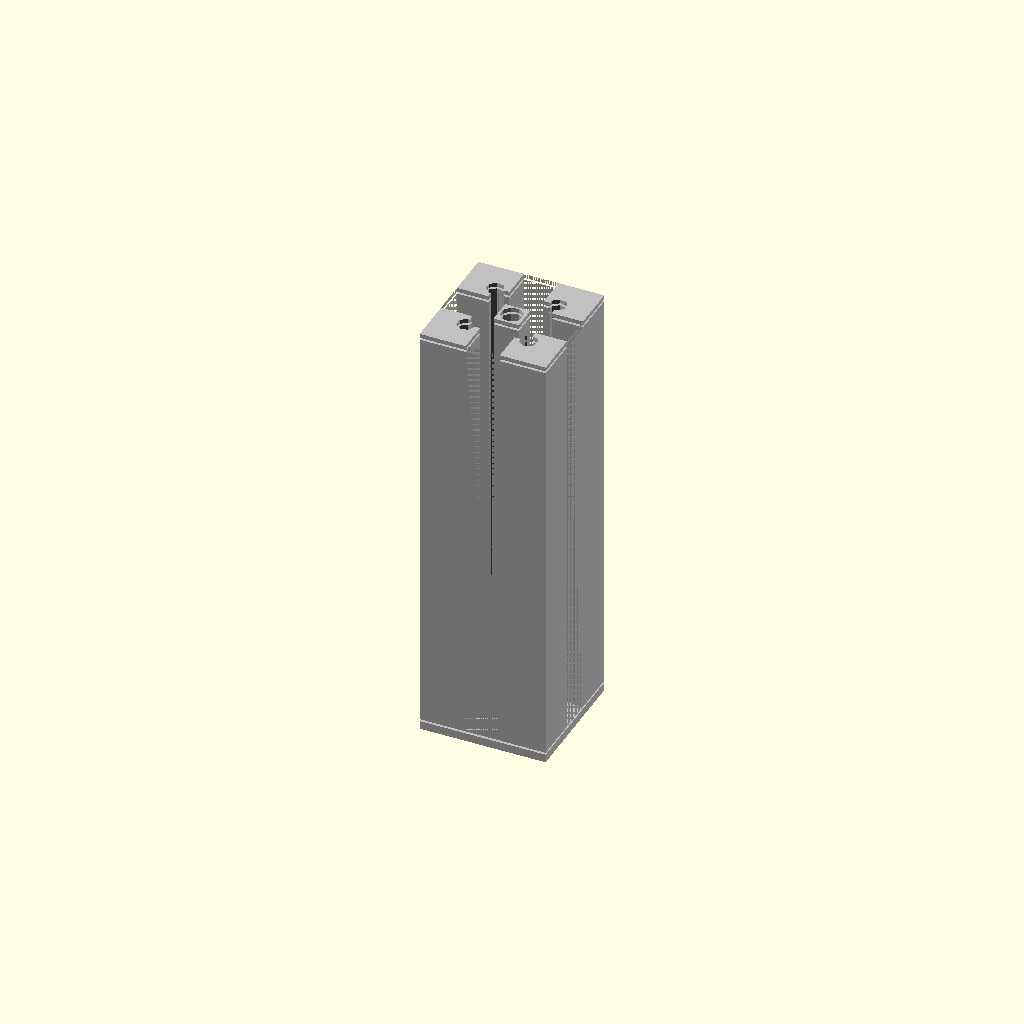
Cell 1: rendered with the file's own defaults.
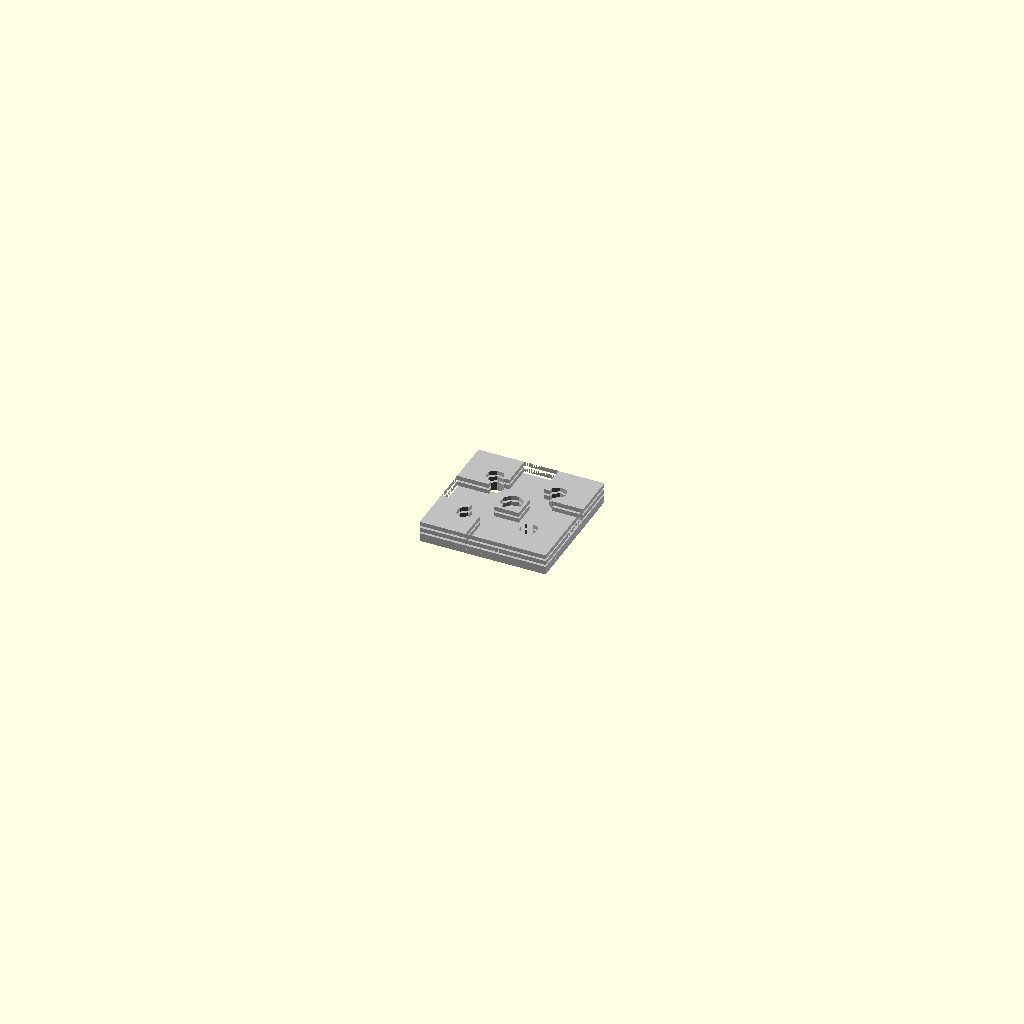
Cell 2: length_mm = 1 (everything else at default).
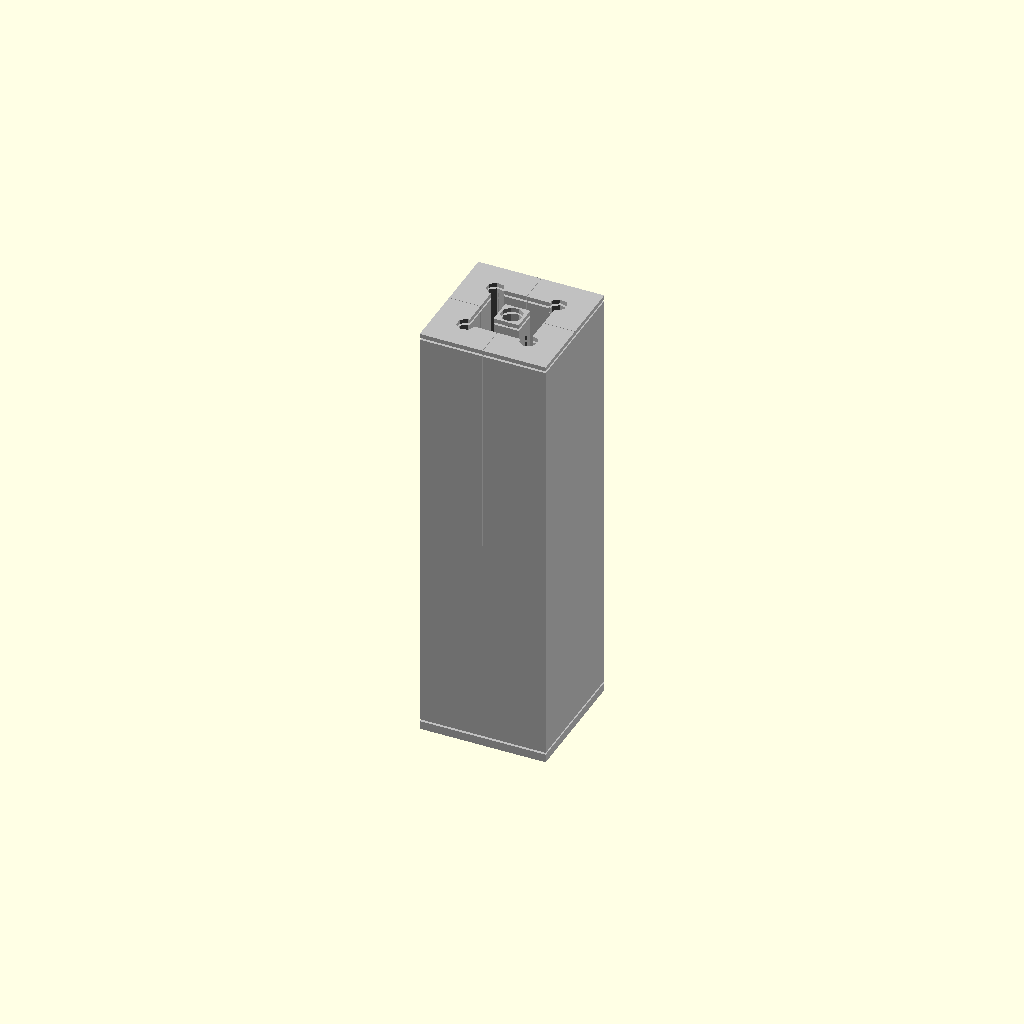
Cell 3 — t_slot_opening_mm set to 0.1, the other parameters unchanged.
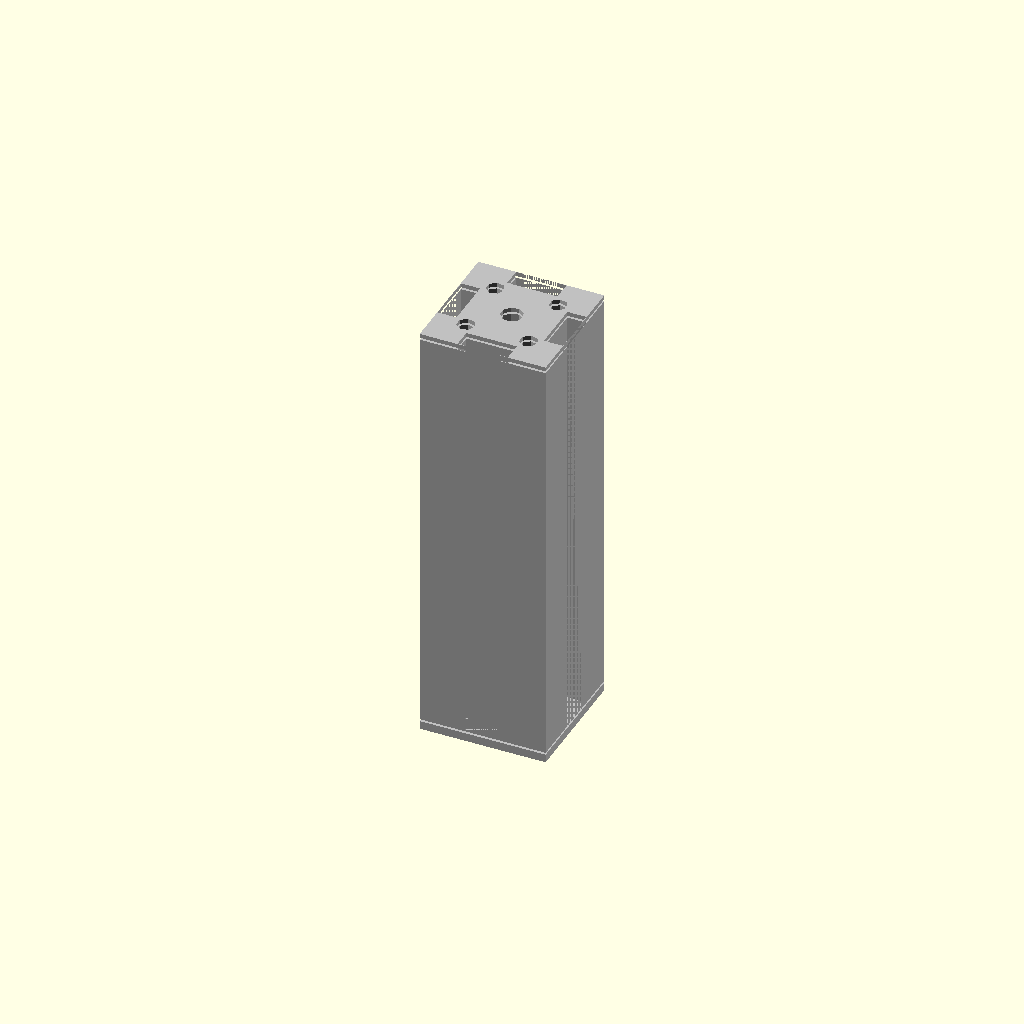
Cell 4: t_slot_depth_mm = 0.1 (everything else at default).
All cells are drawn from one camera (rotation 55°, 0°, 25°, orthographic, colour scheme Cornfield), so only the parameter changes between them.
The OpenSCAD source (results/nopscadlib/craft/scad/extrusion__E3030.scad):
// Parameters
cross_section_width_mm = 30; //[15:60:0.5]
cross_section_height_mm = 30; //[15:60:0.5]
length_mm = 100; //[50:200:1]
t_slot_opening_mm = 8.2; //[6:12:0.1]
t_slot_depth_mm = 7.5; //[4:12:0.1]
t_slot_inner_width_mm = 12; //[8:18:0.1]
t_slot_inner_depth_mm = 3.5; //[2:8:0.1]
center_bore_diameter_mm = 5.2; //[3:10:0.1]
corner_hole_diameter_mm = 4.2; //[2.5:8:0.1]
corner_hole_inset_mm = 7.5; //[5:12:0.1]
cut_overlap_mm = 1; //[0.5:2:0.1]

// Extrusion - complete detailed geometry
module extrusion() {
  color("Silver") {
    difference() {
      // Main body
      cube([cross_section_width_mm, cross_section_height_mm, length_mm], center=true);
      
      // Center bore
      translate([0, 0, 0])
        cylinder(r=center_bore_diameter_mm/2, h=length_mm + 2*cut_overlap_mm, center=true);
      
      // T-slot channels
      union() {
        // X-axis slots
        translate([cross_section_width_mm/2 - (t_slot_depth_mm + cut_overlap_mm)/2, 0, 0])
          cube([t_slot_depth_mm + cut_overlap_mm, t_slot_opening_mm, length_mm + 2*cut_overlap_mm], center=true);
        translate([cross_section_width_mm/2 - t_slot_depth_mm - (t_slot_inner_depth_mm + cut_overlap_mm)/2, 0, 0])
          cube([t_slot_inner_depth_mm + cut_overlap_mm, t_slot_inner_width_mm, length_mm + 2*cut_overlap_mm], center=true);
        translate([-cross_section_width_mm/2 + (t_slot_depth_mm + cut_overlap_mm)/2, 0, 0])
          cube([t_slot_depth_mm + cut_overlap_mm, t_slot_opening_mm, length_mm + 2*cut_overlap_mm], center=true);
        translate([-cross_section_width_mm/2 + t_slot_depth_mm + (t_slot_inner_depth_mm + cut_overlap_mm)/2, 0, 0])
          cube([t_slot_inner_depth_mm + cut_overlap_mm, t_slot_inner_width_mm, length_mm + 2*cut_overlap_mm], center=true);
        
        // Y-axis slots
        translate([0, cross_section_height_mm/2 - (t_slot_depth_mm + cut_overlap_mm)/2, 0])
          cube([t_slot_opening_mm, t_slot_depth_mm + cut_overlap_mm, length_mm + 2*cut_overlap_mm], center=true);
        translate([0, cross_section_height_mm/2 - t_slot_depth_mm - (t_slot_inner_depth_mm + cut_overlap_mm)/2, 0])
          cube([t_slot_inner_width_mm, t_slot_inner_depth_mm + cut_overlap_mm, length_mm + 2*cut_overlap_mm], center=true);
        translate([0, -cross_section_height_mm/2 + (t_slot_depth_mm + cut_overlap_mm)/2, 0])
          cube([t_slot_opening_mm, t_slot_depth_mm + cut_overlap_mm, length_mm + 2*cut_overlap_mm], center=true);
        translate([0, -cross_section_height_mm/2 + t_slot_depth_mm + (t_slot_inner_depth_mm + cut_overlap_mm)/2, 0])
          cube([t_slot_inner_width_mm, t_slot_inner_depth_mm + cut_overlap_mm, length_mm + 2*cut_overlap_mm], center=true);
      }
      
      // Corner holes
      union() {
        translate([cross_section_width_mm/2 - corner_hole_inset_mm, cross_section_height_mm/2 - corner_hole_inset_mm, 0])
          cylinder(r=corner_hole_diameter_mm/2, h=length_mm + 2*cut_overlap_mm, center=true);
        translate([-cross_section_width_mm/2 + corner_hole_inset_mm, cross_section_height_mm/2 - corner_hole_inset_mm, 0])
          cylinder(r=corner_hole_diameter_mm/2, h=length_mm + 2*cut_overlap_mm, center=true);
        translate([-cross_section_width_mm/2 + corner_hole_inset_mm, -cross_section_height_mm/2 + corner_hole_inset_mm, 0])
          cylinder(r=corner_hole_diameter_mm/2, h=length_mm + 2*cut_overlap_mm, center=true);
        translate([cross_section_width_mm/2 - corner_hole_inset_mm, -cross_section_height_mm/2 + corner_hole_inset_mm, 0])
          cylinder(r=corner_hole_diameter_mm/2, h=length_mm + 2*cut_overlap_mm, center=true);
      }
    }
  }
}

// Extrusion Cross Section - detailed geometry
module extrusion_cross_section() {
  color("Silver") {
    difference() {
      // Main body
      cube([cross_section_width_mm, cross_section_height_mm, 1], center=true);
      
      // Center bore
      translate([0, 0, 0])
        cylinder(r=center_bore_diameter_mm/2, h=2, center=true);
      
      // T-slot channels
      union() {
        // X-axis slots
        translate([cross_section_width_mm/2 - (t_slot_depth_mm + cut_overlap_mm)/2, 0, 0])
          cube([t_slot_depth_mm + cut_overlap_mm, t_slot_opening_mm, 2], center=true);
        translate([cross_section_width_mm/2 - t_slot_depth_mm - (t_slot_inner_depth_mm + cut_overlap_mm)/2, 0, 0])
          cube([t_slot_inner_depth_mm + cut_overlap_mm, t_slot_inner_width_mm, 2], center=true);
        translate([-cross_section_width_mm/2 + (t_slot_depth_mm + cut_overlap_mm)/2, 0, 0])
          cube([t_slot_depth_mm + cut_overlap_mm, t_slot_opening_mm, 2], center=true);
        translate([-cross_section_width_mm/2 + t_slot_depth_mm + (t_slot_inner_depth_mm + cut_overlap_mm)/2, 0, 0])
          cube([t_slot_inner_depth_mm + cut_overlap_mm, t_slot_inner_width_mm, 2], center=true);
        
        // Y-axis slots
        translate([0, cross_section_height_mm/2 - (t_slot_depth_mm + cut_overlap_mm)/2, 0])
          cube([t_slot_opening_mm, t_slot_depth_mm + cut_overlap_mm, 2], center=true);
        translate([0, cross_section_height_mm/2 - t_slot_depth_mm - (t_slot_inner_depth_mm + cut_overlap_mm)/2, 0])
          cube([t_slot_inner_width_mm, t_slot_inner_depth_mm + cut_overlap_mm, 2], center=true);
        translate([0, -cross_section_height_mm/2 + (t_slot_depth_mm + cut_overlap_mm)/2, 0])
          cube([t_slot_opening_mm, t_slot_depth_mm + cut_overlap_mm, 2], center=true);
        translate([0, -cross_section_height_mm/2 + t_slot_depth_mm + (t_slot_inner_depth_mm + cut_overlap_mm)/2, 0])
          cube([t_slot_inner_width_mm, t_slot_inner_depth_mm + cut_overlap_mm, 2], center=true);
      }
      
      // Corner holes
      union() {
        translate([cross_section_width_mm/2 - corner_hole_inset_mm, cross_section_height_mm/2 - corner_hole_inset_mm, 0])
          cylinder(r=corner_hole_diameter_mm/2, h=2, center=true);
        translate([-cross_section_width_mm/2 + corner_hole_inset_mm, cross_section_height_mm/2 - corner_hole_inset_mm, 0])
          cylinder(r=corner_hole_diameter_mm/2, h=2, center=true);
        translate([-cross_section_width_mm/2 + corner_hole_inset_mm, -cross_section_height_mm/2 + corner_hole_inset_mm, 0])
          cylinder(r=corner_hole_diameter_mm/2, h=2, center=true);
        translate([cross_section_width_mm/2 - corner_hole_inset_mm, -cross_section_height_mm/2 + corner_hole_inset_mm, 0])
          cylinder(r=corner_hole_diameter_mm/2, h=2, center=true);
      }
    }
  }
}

// Box Corner Profile Section - detailed geometry
module box_corner_profile_section() {
  color("Silver") {
    difference() {
      // Main body
      cube([cross_section_width_mm, cross_section_height_mm, 1], center=true);
      
      // Corner holes
      union() {
        translate([cross_section_width_mm/2 - corner_hole_inset_mm, cross_section_height_mm/2 - corner_hole_inset_mm, 0])
          cylinder(r=corner_hole_diameter_mm/2, h=2, center=true);
        translate([-cross_section_width_mm/2 + corner_hole_inset_mm, cross_section_height_mm/2 - corner_hole_inset_mm, 0])
          cylinder(r=corner_hole_diameter_mm/2, h=2, center=true);
        translate([-cross_section_width_mm/2 + corner_hole_inset_mm, -cross_section_height_mm/2 + corner_hole_inset_mm, 0])
          cylinder(r=corner_hole_diameter_mm/2, h=2, center=true);
        translate([cross_section_width_mm/2 - corner_hole_inset_mm, -cross_section_height_mm/2 + corner_hole_inset_mm, 0])
          cylinder(r=corner_hole_diameter_mm/2, h=2, center=true);
      }
    }
  }
}

// Box Corner Profile Sections - detailed geometry
module box_corner_profile_sections() {
  color("Silver") {
    difference() {
      // Main body
      cube([cross_section_width_mm, cross_section_height_mm, 1], center=true);
      
      // Corner holes
      union() {
        translate([cross_section_width_mm/2 - corner_hole_inset_mm, cross_section_height_mm/2 - corner_hole_inset_mm, 0])
          cylinder(r=corner_hole_diameter_mm/2, h=2, center=true);
        translate([-cross_section_width_mm/2 + corner_hole_inset_mm, cross_section_height_mm/2 - corner_hole_inset_mm, 0])
          cylinder(r=corner_hole_diameter_mm/2, h=2, center=true);
        translate([-cross_section_width_mm/2 + corner_hole_inset_mm, -cross_section_height_mm/2 + corner_hole_inset_mm, 0])
          cylinder(r=corner_hole_diameter_mm/2, h=2, center=true);
        translate([cross_section_width_mm/2 - corner_hole_inset_mm, -cross_section_height_mm/2 + corner_hole_inset_mm, 0])
          cylinder(r=corner_hole_diameter_mm/2, h=2, center=true);
      }
    }
  }
}

// Assembly
module assembly() {
  extrusion();
  translate([0, 0, length_mm/2 + 1]) extrusion_cross_section();
  translate([0, 0, -length_mm/2 - 1]) box_corner_profile_section();
  translate([0, 0, -length_mm/2 - 2]) box_corner_profile_sections();
}

assembly();
Customizer parameters (derived from the source; name, type, default, range or options):
cross_section_width_mm: number, default 30, range 0.5 to 15, step 60
cross_section_height_mm: number, default 30, range 0.5 to 15, step 60
length_mm: number, default 100, range 1 to 50, step 200
t_slot_opening_mm: number, default 8.2, range 0.1 to 6, step 12
t_slot_depth_mm: number, default 7.5, range 0.1 to 4, step 12
t_slot_inner_width_mm: number, default 12, range 0.1 to 8, step 18
t_slot_inner_depth_mm: number, default 3.5, range 0.1 to 2, step 8
center_bore_diameter_mm: number, default 5.2, range 0.1 to 3, step 10
corner_hole_diameter_mm: number, default 4.2, range 0.1 to 2.5, step 8
corner_hole_inset_mm: number, default 7.5, range 0.1 to 5, step 12
cut_overlap_mm: number, default 1, range 0.1 to 0.5, step 2
